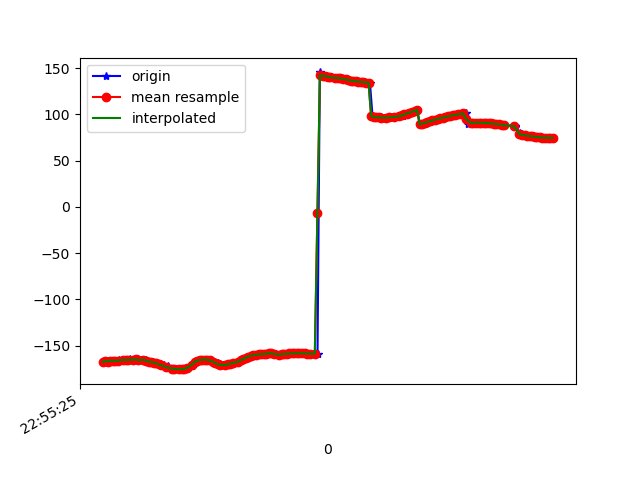

The data file committed next to this chart (first rows):
1617836125278, 531768832030054, -167.52278, 30.213058, -20.373718
1617836125295, 531768851260824, -166.4, 30.32, -20.81
1617836125304, 531768870491594, -167.1, 30.35, -19.81
1617836125324, 531768889722364, -166.2, 30.9, -20.55
1617836125344, 531768908953134, -166.3, 30.79, -20.19
1617836125361, 531768928183904, -166.4, 31.96, -20.5
1617836125392, 531768947414674, -165.8, 31.86, -20.75
1617836125396, 531768966645444, -166.5, 32.26, -20.1
1617836125428, 531768986007457, -165.3, 32.27, -20.82
1617836125440, 531769005238227, -165.5, 31.97, -20.25
1617836125462, 531769024468997, -165.3, 32.92, -20.72
1617836125476, 531769043699767, -164.8, 32.61, -20.86
1617836125502, 531769062930537, -165.6, 32.65, -20.05
1617836125517, 531769082161307, -164.6, 32.79, -21.03
1617836125538, 531769101392077, -164.6, 32.33, -20.88
1617836125558, 531769120622847, -165.7, 32.66, -20.13
1617836125581, 531769139853617, -165, 32.62, -20.88
1617836125601, 531769159084387, -165.5, 32.37, -20.58
1617836125619, 531769178315157, -166.8, 33.19, -19.76
1617836125638, 531769197545927, -167, 33.81, -19.75
1617836125654, 531769216776697, -167.7, 34.14, -19.42
1617836125671, 531769236007467, -168.2, 34.4, -19.11
1617836125685, 531769255238237, -169.1, 34.72, -18.6
1617836125709, 531769274469007, -170.1, 35.26, -17.95
1617836125739, 531769293699777, -171.2, 36, -17.26
1617836125768, 531769312930547, -172.3, 36.76, -16.56
1617836125772, 531769332161317, -173.3, 37.44, -15.89
1617836125777, 531769351392087, -174.1, 38.02, -15.37
1617836125805, 531769370622857, -174.6, 38.43, -14.99
1617836125832, 531769389853627, -174.9, 38.59, -14.69
1617836125835, 531769409084397, -175.1, 38.47, -14.34
1617836125870, 531769428315167, -175.3, 38.18, -13.97
1617836125884, 531769447545937, -175.3, 37.93, -13.65
1617836125909, 531769466776707, -175, 37.78, -13.49
1617836125930, 531769486007477, -174.3, 37.51, -13.64
1617836125933, 531769505238247, -173.2, 36.8, -14.14
1617836125961, 531769524469017, -171.5, 35.68, -15.18
1617836125979, 531769543699787, -169.4, 33.88, -16.88
1617836125994, 531769562930557, -167.5, 30.95, -19.24
1617836126015, 531769582161327, -166.1, 26.97, -22.11
1617836126032, 531769601392097, -165.4, 22.48, -25.37
1617836126047, 531769620622867, -165, 18.14, -29.01
1617836126069, 531769639853637, -164.9, 14.34, -32.94
1617836126084, 531769659084407, -165.2, 10.96, -36.95
1617836126104, 531769678315177, -165.9, 7.774, -40.82
1617836126123, 531769697545947, -167, 4.887, -44.48
1617836126140, 531769716776717, -168.2, 2.476, -47.96
1617836126159, 531769736007487, -169.2, 0.4882, -51.25
1617836126179, 531769755238257, -170, -1.038, -54.27
1617836126199, 531769774469027, -170.7, -2.182, -57.09
1617836126220, 531769793699797, -171, -3.199, -59.85
1617836126237, 531769812930567, -170.5, -4.931, -62.88
1617836126256, 531769832161337, -170, -6.871, -65.46
1617836126275, 531769851392107, -169.5, -8.534, -67.53
1617836126298, 531769870622877, -168.7, -9.829, -69.12
1617836126321, 531769889853647, -167.8, -10.78, -70.24
1617836126339, 531769909084417, -166.7, -11.39, -70.89
1617836126359, 531769928315187, -165.6, -11.63, -71.05
1617836126377, 531769947545957, -164.3, -11.48, -70.64
1617836126398, 531769966776727, -162.9, -10.8, -69.7
1617836126416, 531769986007497, -161.6, -9.226, -68.14
... 124 more rows
